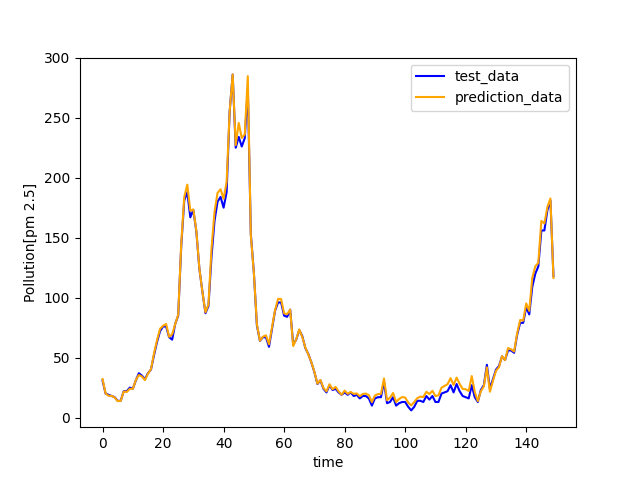

The table this chart was drawn from, first rows:
, target, prediction
0, 31.0, 32.13
1, 20.0, 20.15
2, 19.0, 18.16
3, 18.0, 18.14
4, 17.0, 16.73
5, 14.0, 13.72
6, 14.0, 13.9
7, 22.0, 21.74
8, 22.0, 21.37
9, 25.0, 24
10, 24.0, 23.97
11, 31.0, 31.25
12, 37.0, 35.54
13, 35.0, 34.25
14, 32.0, 31.23
15, 37.0, 36.63
16, 40.0, 40.33
17, 52.0, 53.5
18, 63, 64.54
19, 72.0, 74.02
20, 76.0, 76.55
21, 76.0, 78.05
22, 67.0, 67.31
23, 65.0, 69.39
24, 78.0, 77.87
25, 85.0, 85.74
26, 143.0, 144.6
27, 181.0, 183.9
28, 188.0, 194.2
29, 167.0, 172.4
30, 173.0, 173.6
31, 155.0, 155.6
32, 124.0, 124.2
33, 105.0, 104.9
34, 87.0, 87.77
35, 93.0, 94.31
36, 134.0, 140.7
37, 164.0, 171.4
38, 180.0, 187.3
39, 184.0, 190.4
40, 175.0, 182.5
41, 188.0, 196.3
42, 255.0, 255.1
43, 286.0, 286.1
44, 225.0, 227.2
45, 234.0, 245.6
46, 226.0, 233.1
47, 233.0, 236
48, 275.0, 284.7
49, 153.0, 151.7
50, 121.0, 120.9
51, 77.0, 77.91
52, 64.0, 64.12
53, 67.0, 67.47
54, 67.0, 68.62
55, 59.0, 61.12
56, 74.0, 75.3
57, 89.0, 89.53
58, 96.0, 98.95
59, 96.0, 98.79
... 34,979 more rows
